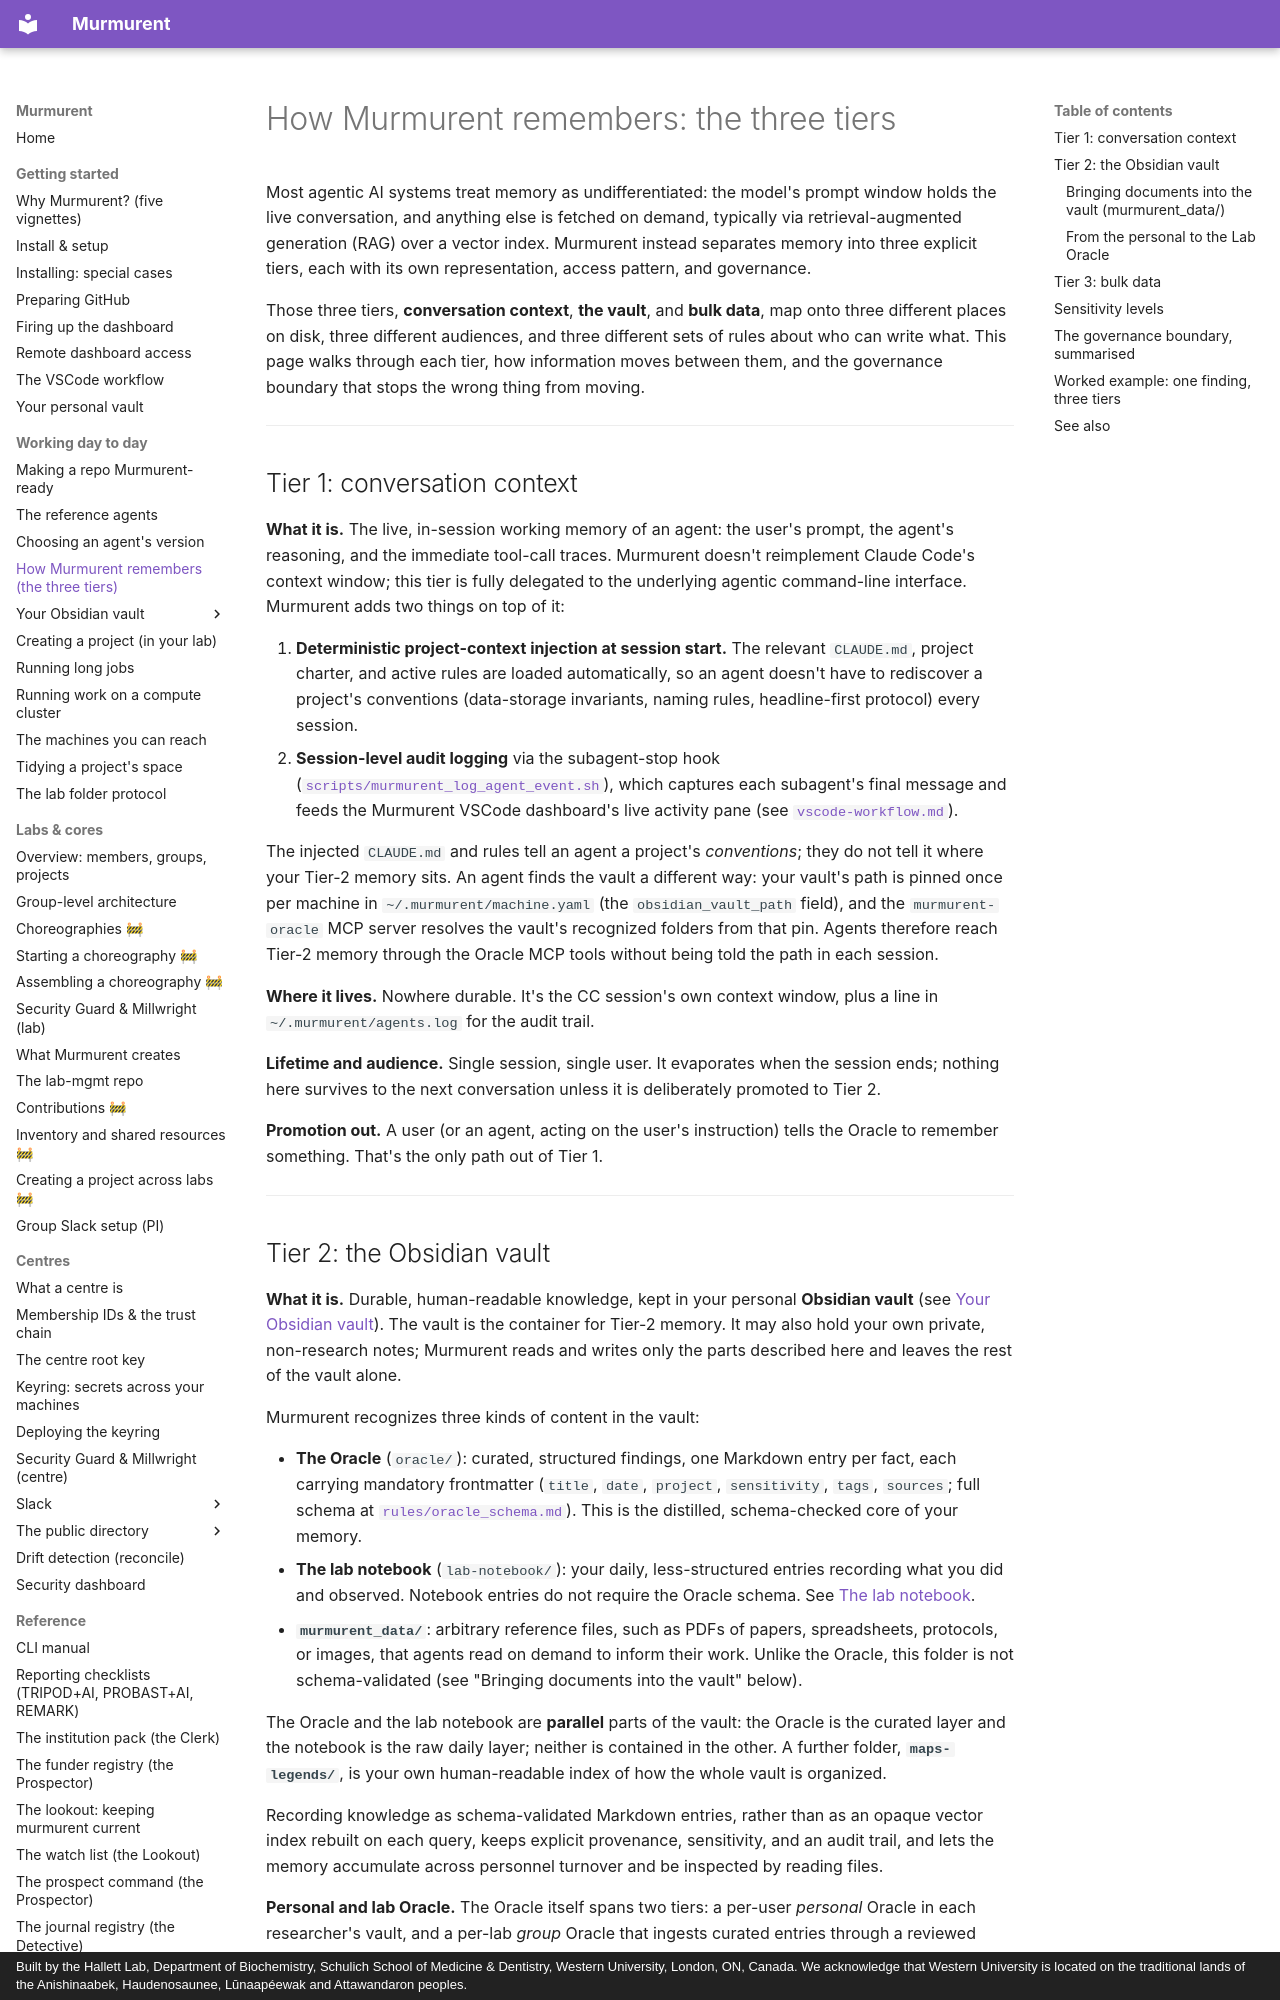

repository: hallettmiket/murmurent_dev · page: memory/index.html · generator: mkdocs · copyright: Built by the Hallett Lab, Department of Biochemistry, Schulich School of Medicine & Dentistry, Western University, London, ON, Canada. We acknowledge that Western University is located on the traditional lands of the Anishinaabek, Haudenosaunee, Lūnaapéewak and Attawandaron peoples.

# How Murmurent remembers: the three tiers

Most agentic AI systems treat memory as undifferentiated: the model's
prompt window holds the live conversation, and anything else is fetched
on demand, typically via retrieval-augmented generation (RAG) over a
vector index. Murmurent instead separates memory into three explicit
tiers, each with its own representation, access pattern, and
governance.

Those three tiers, **conversation context**, **the vault**, and
**bulk data**, map onto three different places on disk, three different
audiences, and three different sets of rules about who can write what. This page walks
through each tier, how information moves between them, and the
governance boundary that stops the wrong thing from moving.

---

## Tier 1: conversation context

**What it is.** The live, in-session working memory of an agent: the
user's prompt, the agent's reasoning, and the immediate tool-call
traces. Murmurent doesn't reimplement Claude Code's context window;
this tier is fully delegated to the underlying agentic command-line
interface. Murmurent adds two things on top of it:

1. **Deterministic project-context injection at session start.** The
   relevant `CLAUDE.md`, project charter, and active rules are loaded
   automatically, so an agent doesn't have to rediscover a project's
   conventions (data-storage invariants, naming rules, headline-first
   protocol) every session.
2. **Session-level audit logging** via the subagent-stop hook
   ([`scripts/murmurent_log_agent_event.sh`](https://github.com/hallettmiket/murmurent/blob/main/scripts/murmurent_log_agent_event.sh)),
   which captures each subagent's final message and feeds the
   Murmurent VSCode dashboard's live activity pane (see
   [`vscode-workflow.md`](vscode-workflow.md)).

The injected `CLAUDE.md` and rules tell an agent a project's *conventions*;
they do not tell it where your Tier-2 memory sits. An agent finds the vault
a different way: your vault's path is pinned once per machine in
`~/.murmurent/machine.yaml` (the `obsidian_vault_path` field), and the
`murmurent-oracle` MCP server resolves the vault's recognized folders from
that pin. Agents therefore reach Tier-2 memory through the Oracle MCP tools
without being told the path in each session.

**Where it lives.** Nowhere durable. It's the CC session's own context
window, plus a line in `~/.murmurent/agents.log` for the audit trail.

**Lifetime and audience.** Single session, single user. It evaporates
when the session ends; nothing here survives to the next conversation
unless it is deliberately promoted to Tier 2.

**Promotion out.** A user (or an agent, acting on the user's
instruction) tells the Oracle to remember something. That's the only
path out of Tier 1.

---
